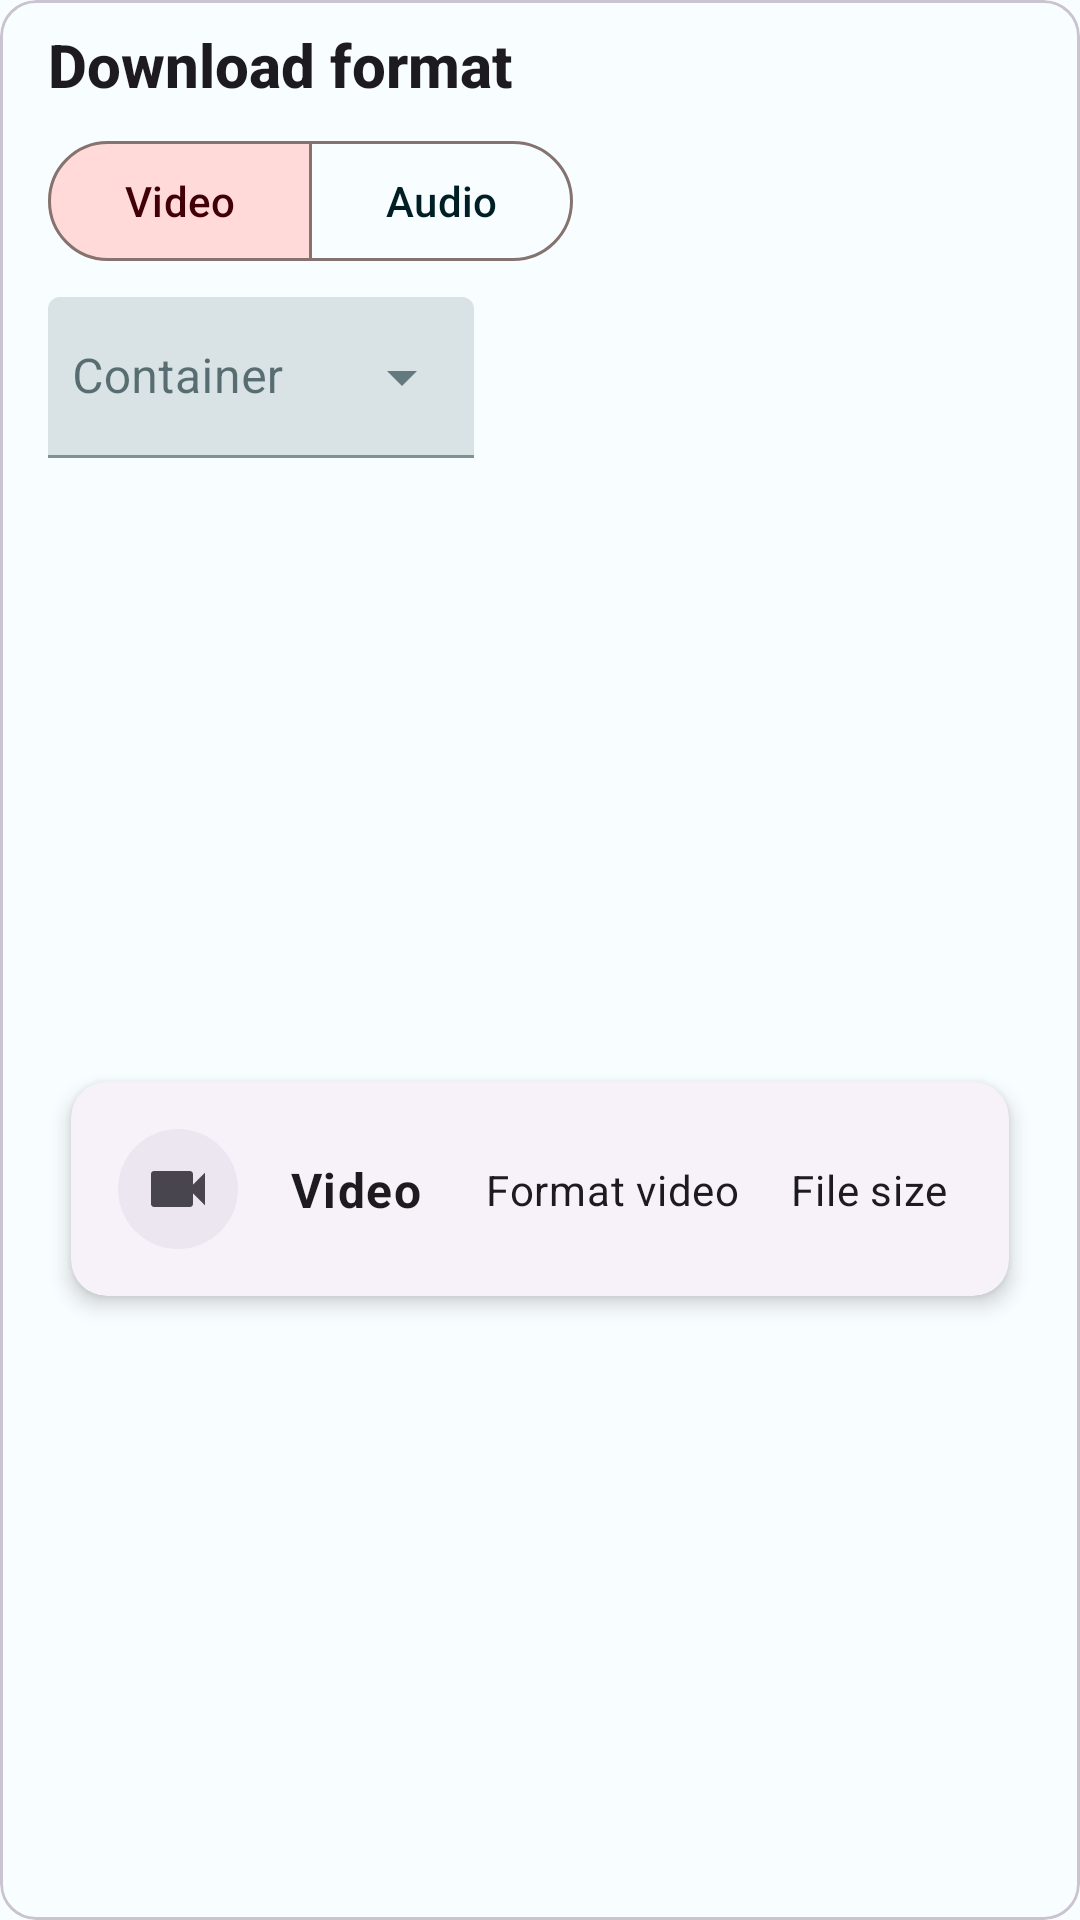

Produce the Android XML layout that renders to this screen, including the resource entries it uses.
<!-- AndroidManifest.xml: application theme Theme.YoutubeClone -->
<!-- res/layout/layout_download_format.xml -->
<?xml version="1.0" encoding="utf-8"?>
<com.google.android.material.card.MaterialCardView xmlns:android="http://schemas.android.com/apk/res/android"
    xmlns:app="http://schemas.android.com/apk/res-auto"
    xmlns:tools="http://schemas.android.com/tools"
    android:layout_width="match_parent"
    android:layout_height="wrap_content"
    android:layout_marginHorizontal="16dp"
    android:layout_marginVertical="8dp">

    <androidx.constraintlayout.widget.ConstraintLayout
        android:layout_width="match_parent"
        android:layout_height="match_parent"
        android:paddingHorizontal="16dp"
        android:paddingVertical="8dp">

        <TextView
            android:id="@+id/tv_downloadFormat_title"
            android:layout_width="match_parent"
            android:layout_height="wrap_content"
            android:text="@string/title_downloadFormat"
            android:textAppearance="@style/TextAppearance.AppCompat.Title"
            android:textStyle="bold"
            app:layout_constraintEnd_toEndOf="parent"
            app:layout_constraintStart_toStartOf="parent"
            app:layout_constraintTop_toTopOf="parent"
            tools:viewBindingIgnore="true" />

        <com.google.android.material.button.MaterialButtonToggleGroup
            android:id="@+id/toggle_button_group"
            android:layout_width="0dp"
            android:layout_height="wrap_content"
            android:layout_gravity="center_horizontal"
            android:layout_marginTop="8dp"
            app:checkedButton="@id/btn_video"
            app:layout_constraintEnd_toEndOf="@+id/tv_downloadFormat_title"
            app:layout_constraintHorizontal_weight="8"
            app:layout_constraintStart_toStartOf="@+id/tv_downloadFormat_title"
            app:layout_constraintTop_toBottomOf="@id/tv_downloadFormat_title"
            app:selectionRequired="true"
            app:singleSelection="true">

            <com.google.android.material.button.MaterialButton
                android:id="@+id/btn_video"
                style="@style/Widget.Material3.Button.OutlinedButton"
                android:layout_width="wrap_content"
                android:layout_height="wrap_content"
                android:text="@string/tab_video" />

            <com.google.android.material.button.MaterialButton
                android:id="@+id/btn_audio"
                style="@style/Widget.Material3.Button.OutlinedButton"
                android:layout_width="wrap_content"
                android:layout_height="wrap_content"
                android:text="@string/tab_audio" />

        </com.google.android.material.button.MaterialButtonToggleGroup>

        <com.google.android.material.textfield.TextInputLayout
            android:id="@+id/textfield_container"
            style="@style/Widget.MaterialComponents.TextInputLayout.FilledBox.Dense.ExposedDropdownMenu"
            android:layout_width="142dp"
            android:layout_height="wrap_content"
            android:clickable="true"
            android:hint="@string/hint_container"
            app:layout_constraintHorizontal_bias="0"
            android:layout_marginTop="8dp"
            app:layout_constraintEnd_toEndOf="@+id/toggle_button_group"
            app:layout_constraintStart_toStartOf="@+id/toggle_button_group"
            app:layout_constraintTop_toBottomOf="@+id/toggle_button_group">

            <AutoCompleteTextView
                android:id="@+id/textfield_container_edit"
                android:layout_width="match_parent"
                android:layout_height="match_parent"
                android:inputType="none"
                android:paddingHorizontal="8dp"
                tools:ignore="LabelFor,SpeakableTextPresentCheck"
                tools:text="Default" />
        </com.google.android.material.textfield.TextInputLayout>


        <include
            android:id="@+id/cardview_item"
            layout="@layout/item_download_format"
            android:layout_width="match_parent"
            android:layout_marginTop="8dp"
            android:layout_height="wrap_content"
            app:layout_constraintBottom_toBottomOf="parent"
            app:layout_constraintEnd_toEndOf="parent"
            app:layout_constraintStart_toStartOf="parent"
            app:layout_constraintTop_toBottomOf="@+id/textfield_container" />


    </androidx.constraintlayout.widget.ConstraintLayout>


</com.google.android.material.card.MaterialCardView>
<!-- res/layout/item_download_format.xml (included above) -->
<?xml version="1.0" encoding="utf-8"?>
<com.google.android.material.card.MaterialCardView xmlns:android="http://schemas.android.com/apk/res/android"
    xmlns:app="http://schemas.android.com/apk/res-auto"
    xmlns:tools="http://schemas.android.com/tools"
    android:layout_width="match_parent"
    android:layout_height="wrap_content"
    android:id="@+id/card"
    style="@style/Widget.Material3.CardView.Elevated"
    app:cardElevation="4dp"
    android:clickable="true"
     app:cardUseCompatPadding="true"
    android:foreground="?attr/selectableItemBackgroundBorderless"
    android:paddingVertical="4dp">

    <androidx.constraintlayout.widget.ConstraintLayout
        android:layout_width="match_parent"
        android:padding="16dp"
        android:layout_height="match_parent">

        <ImageView
            android:id="@+id/icon_type"
            android:layout_width="wrap_content"
            android:layout_height="wrap_content"
            android:background="@drawable/imageview_bg_rounded"
            android:contentDescription="@string/icon_video"
            android:src="@drawable/icon_video"
            app:layout_constraintBottom_toBottomOf="parent"
            app:layout_constraintHorizontal_weight="1"
            app:layout_constraintStart_toStartOf="parent"
            app:layout_constraintTop_toTopOf="parent"
            tools:viewBindingIgnore="true" />

        <TextView
            android:id="@+id/tv_type"
            android:layout_width="0dp"
            android:layout_height="wrap_content"
            android:layout_marginStart="8dp"
            android:ellipsize="end"
            android:gravity="center_horizontal"
            android:maxLines="1"
            tools:text="@string/tab_video"
            android:textAppearance="@style/TextAppearance.Material3.BodyLarge"
            android:textStyle="bold"
            app:layout_constraintBottom_toBottomOf="parent"
            app:layout_constraintEnd_toStartOf="@+id/tv_download_videoFormat"
            app:layout_constraintHorizontal_weight="1"
            app:layout_constraintStart_toEndOf="@+id/icon_type"
            app:layout_constraintTop_toTopOf="parent"
            app:layout_constraintVertical_bias="0.5"
            tools:viewBindingIgnore="true" />

        <TextView
            android:id="@+id/tv_download_videoFormat"
            android:layout_width="0dp"
            android:layout_height="wrap_content"
            android:layout_marginStart="8dp"
            android:ellipsize="end"
            android:gravity="center_horizontal"
            android:maxLines="1"
            android:textAppearance="@style/TextAppearance.Material3.BodyMedium"
            app:layout_constraintBottom_toBottomOf="parent"
            app:layout_constraintEnd_toStartOf="@+id/tv_fileSize"
            app:layout_constraintHorizontal_bias="0.5"
            app:layout_constraintHorizontal_weight="1.5"
            app:layout_constraintStart_toEndOf="@+id/tv_type"
            app:layout_constraintTop_toTopOf="parent"
            app:layout_constraintVertical_bias="0.5"
            tools:text="Format video"
            tools:viewBindingIgnore="true" />

        <TextView
            android:id="@+id/tv_fileSize"
            android:layout_width="0dp"
            android:layout_height="wrap_content"
            android:layout_marginStart="8dp"
            android:ellipsize="end"
            android:gravity="center_horizontal"
            android:maxLines="1"
            android:textAppearance="@style/TextAppearance.Material3.BodyMedium"
            app:layout_constraintBottom_toBottomOf="parent"
            app:layout_constraintEnd_toEndOf="parent"
            app:layout_constraintHorizontal_bias="0.5"
            app:layout_constraintHorizontal_weight="1"
            app:layout_constraintStart_toEndOf="@+id/tv_download_videoFormat"
            app:layout_constraintTop_toTopOf="parent"
            app:layout_constraintVertical_bias="0.5"
            tools:text="File size" />
    </androidx.constraintlayout.widget.ConstraintLayout>




</com.google.android.material.card.MaterialCardView>
<!-- resources referenced by this layout -->
<resources>
  <!-- drawable icon_video (drawable) -->
  <?xml version="1.0" encoding="UTF-8" standalone="no"?>
  <vector xmlns:android="http://schemas.android.com/apk/res/android"
      android:width="24dp"
      android:height="24dp"
      android:tint="?attr/colorControlNormal"
      android:viewportWidth="24.0"
      android:viewportHeight="24.0">
  
      <path
          android:fillColor="@android:color/white"
          android:pathData="M17,10.5V7c0,-0.55 -0.45,-1 -1,-1H4c-0.55,0 -1,0.45 -1,1v10c0,0.55 0.45,1 1,1h12c0.55,0 1,-0.45 1,-1v-3.5l4,4v-11l-4,4z" />
  
  </vector>
  <!-- drawable imageview_bg_rounded (drawable) -->
  <?xml version="1.0" encoding="utf-8"?>
  <shape
      xmlns:android="http://schemas.android.com/apk/res/android"
      android:shape="oval">
      <solid
          android:color="?attr/colorSurfaceContainerHigh"/>
      <padding
          android:top="8dp"
          android:bottom="8dp"
          android:left="8dp"
          android:right="8dp"/>
  </shape>
  <string name="hint_container">Container</string>
  <string name="icon_video">Video icon</string>
  <string name="tab_audio">Audio</string>
  <string name="tab_video">Video</string>
  <string name="title_downloadFormat">Download format</string>
  <style name="Theme.YoutubeClone" parent="Base.Theme.YoutubeClone" />
  <color name="md_theme_light_primary">#C00100</color>
  <color name="md_theme_light_onPrimary">#FFFFFF</color>
  <color name="md_theme_light_primaryContainer">#FFDAD4</color>
  <color name="md_theme_light_onPrimaryContainer">#410000</color>
  <color name="md_theme_light_secondary">#9C4141</color>
  <color name="md_theme_light_onSecondary">#FFFFFF</color>
  <color name="md_theme_light_secondaryContainer">#FFDAD8</color>
  <color name="md_theme_light_onSecondaryContainer">#410006</color>
  <color name="md_theme_light_tertiary">#9B432D</color>
  <color name="md_theme_light_onTertiary">#FFFFFF</color>
  <color name="md_theme_light_tertiaryContainer">#FFDBD2</color>
  <color name="md_theme_light_onTertiaryContainer">#3C0800</color>
  <color name="md_theme_light_error">#BA1A1A</color>
  <color name="md_theme_light_errorContainer">#FFDAD6</color>
  <color name="md_theme_light_onError">#FFFFFF</color>
  <color name="md_theme_light_onErrorContainer">#410002</color>
  <color name="md_theme_light_background">#F8FDFF</color>
  <color name="md_theme_light_onBackground">#001F25</color>
  <color name="md_theme_light_surface">#F8FDFF</color>
  <color name="md_theme_light_onSurface">#001F25</color>
  <color name="md_theme_light_surfaceVariant">#F5DDDA</color>
  <color name="md_theme_light_onSurfaceVariant">#534341</color>
  <color name="md_theme_light_outline">#857370</color>
  <color name="md_theme_light_inverseOnSurface">#D6F6FF</color>
  <color name="md_theme_light_inverseSurface">#00363F</color>
  <color name="md_theme_light_inversePrimary">#FFB4A8</color>
</resources>
